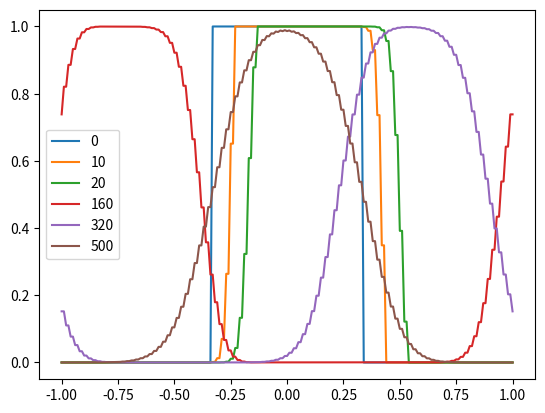

The matplotlib source for this figure:
import numpy as np
import matplotlib.pyplot as plt


n = 200
a = -1
b = 1
dx = (b-a) / n
dt = 0.8*dx
m = int(4/dt) #500

x = np.linspace(-1, 1, n+1)
t = np.linspace(0, 4, m+1)


# u(x, t)
u = np.zeros((n+1, m+1))

for i in range(n+1):
    if abs(a+i*dx) < 1/3:
        u[i, 0] = 1
    elif 1/3 < abs(a+i*dx) and abs(a+i*dx) <= 1: 
        u[i, 0] = 0

for t in range(m):
    for i in range(n+1):
        l = i-1
        r = i+1
        if l == -1:
            l = 199
        if r == 201:
            r = 1
        u[i, t+1] = (u[r, t] + u[l, t])/2  - dt*(u[r, t] - u[l, t])/(2*dx) 


for t in [0, 10, 20, 160, 320, 500]:
    plt.plot(x, u[:, t])

plt.legend(['0', '10',  '20', '160', '320', '500'])
plt.show()
